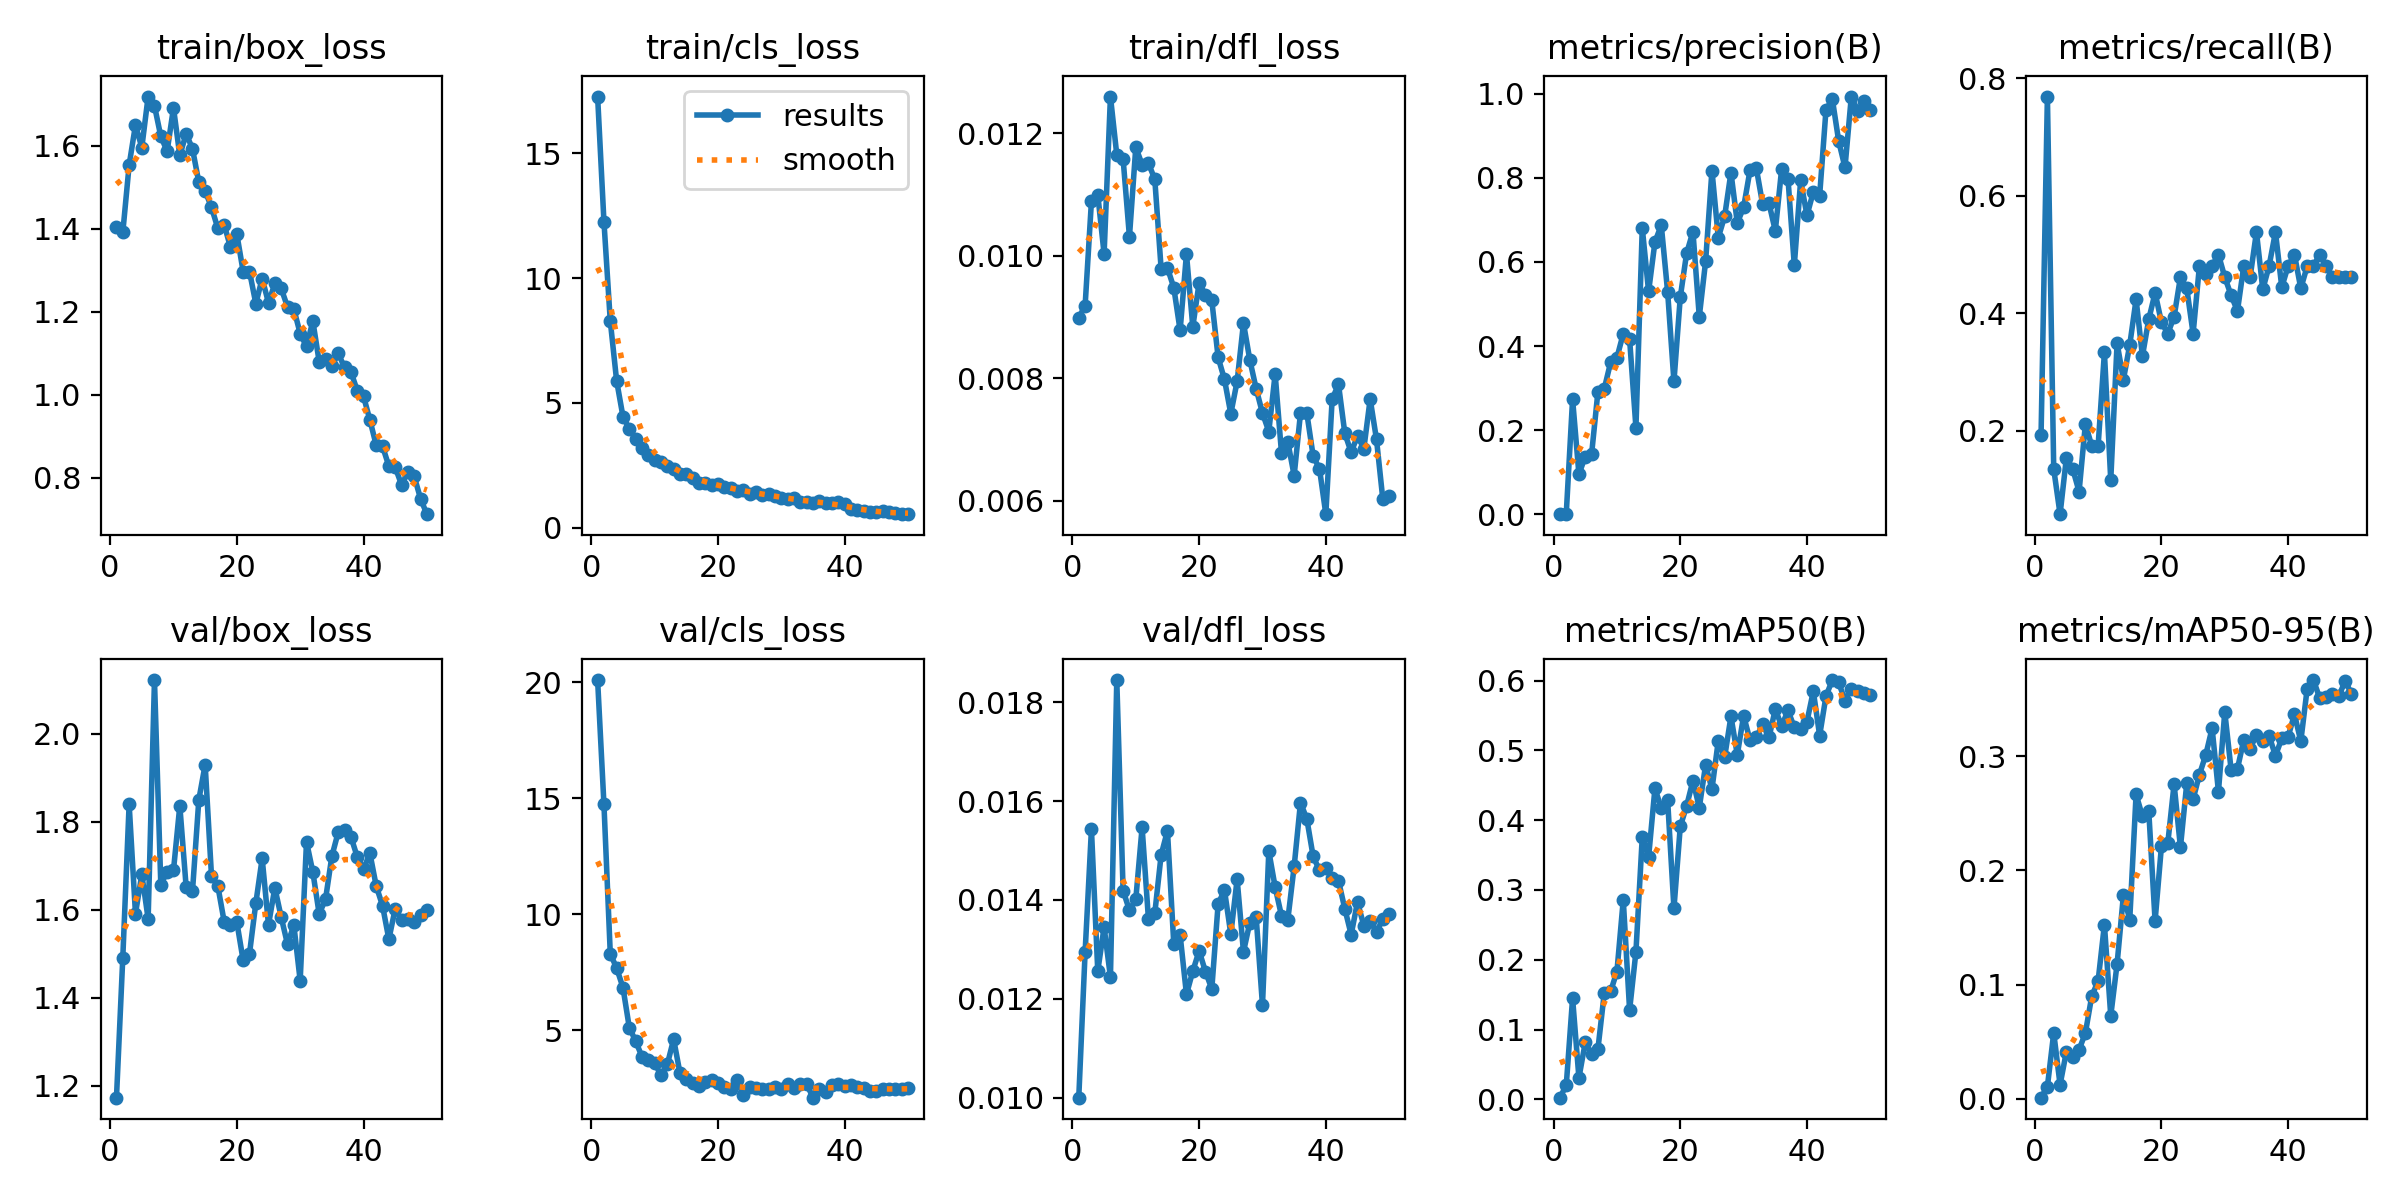

The data file committed next to this chart (first rows):
epoch, time, train/box_loss, train/cls_loss, train/dfl_loss, metrics/precision(B), metrics/recall(B), metrics/mAP50(B), metrics/mAP50-95(B), val/box_loss, val/cls_loss, val/dfl_loss, lr/pg0, lr/pg1, lr/pg2
1, 306.1, 1.405, 17.28, 0.00899, 0.00031, 0.1923, 0.0023, 0.00097, 1.173, 20.09, 0.01, 0.0006561, 0.0006561, 0.0006561
2, 633.6, 1.391, 12.26, 0.00918, 0.00126, 0.7692, 0.01996, 0.01067, 1.491, 14.73, 0.01294, 0.001297, 0.001297, 0.001297
3, 977.9, 1.554, 8.276, 0.01089, 0.2738, 0.1346, 0.1449, 0.05772, 1.84, 8.286, 0.01543, 0.001911, 0.001911, 0.001911
4, 1389, 1.65, 5.888, 0.011, 0.09537, 0.05769, 0.03068, 0.0123, 1.591, 7.678, 0.01256, 0.001881, 0.001881, 0.001881
5, 1849, 1.596, 4.449, 0.01003, 0.1373, 0.1538, 0.08155, 0.0413, 1.68, 6.832, 0.01345, 0.001842, 0.001842, 0.001842
6, 2306, 1.719, 3.954, 0.0126, 0.1428, 0.1346, 0.06514, 0.0368, 1.58, 5.108, 0.01244, 0.001802, 0.001802, 0.001802
7, 2749, 1.696, 3.569, 0.01165, 0.2913, 0.09615, 0.07194, 0.04296, 2.122, 4.528, 0.01845, 0.001762, 0.001762, 0.001762
8, 3182, 1.623, 3.195, 0.01158, 0.2985, 0.2115, 0.1522, 0.05769, 1.657, 3.852, 0.01419, 0.001723, 0.001723, 0.001723
9, 3591, 1.587, 2.897, 0.01031, 0.361, 0.1739, 0.1545, 0.08988, 1.687, 3.728, 0.01379, 0.001683, 0.001683, 0.001683
10, 4008, 1.692, 2.705, 0.01177, 0.3724, 0.1731, 0.1831, 0.1029, 1.69, 3.578, 0.01401, 0.001644, 0.001644, 0.001644
11, 4418, 1.577, 2.629, 0.01149, 0.4296, 0.3332, 0.2858, 0.1525, 1.836, 3.054, 0.01547, 0.001604, 0.001604, 0.001604
12, 4780, 1.629, 2.449, 0.01151, 0.4167, 0.1154, 0.1279, 0.07266, 1.652, 3.514, 0.01361, 0.001564, 0.001564, 0.001564
13, 5169, 1.593, 2.328, 0.01125, 0.2059, 0.349, 0.2114, 0.1181, 1.643, 4.608, 0.01373, 0.001525, 0.001525, 0.001525
14, 5562, 1.512, 2.156, 0.00979, 0.6807, 0.2871, 0.3759, 0.1783, 1.85, 3.146, 0.01491, 0.001485, 0.001485, 0.001485
15, 5957, 1.491, 2.161, 0.0098, 0.5297, 0.3462, 0.3473, 0.157, 1.93, 2.878, 0.0154, 0.001446, 0.001446, 0.001446
16, 6346, 1.452, 1.998, 0.00948, 0.6473, 0.4236, 0.4456, 0.2665, 1.677, 2.721, 0.01311, 0.001406, 0.001406, 0.001406
17, 6737, 1.401, 1.793, 0.00878, 0.6874, 0.3269, 0.4173, 0.2474, 1.654, 2.583, 0.01329, 0.001366, 0.001366, 0.001366
18, 7127, 1.41, 1.792, 0.01003, 0.5295, 0.3897, 0.4295, 0.2519, 1.573, 2.742, 0.01209, 0.001327, 0.001327, 0.001327
19, 7519, 1.355, 1.686, 0.00884, 0.3157, 0.4349, 0.2735, 0.1557, 1.565, 2.856, 0.01256, 0.001287, 0.001287, 0.001287
20, 7911, 1.387, 1.733, 0.00956, 0.5163, 0.3846, 0.3911, 0.221, 1.572, 2.712, 0.01297, 0.001248, 0.001248, 0.001248
21, 8300, 1.297, 1.613, 0.00936, 0.6206, 0.3654, 0.4204, 0.2236, 1.485, 2.541, 0.01255, 0.001208, 0.001208, 0.001208
22, 8693, 1.297, 1.602, 0.00927, 0.6719, 0.3939, 0.4567, 0.2756, 1.501, 2.45, 0.0122, 0.001168, 0.001168, 0.001168
23, 9088, 1.219, 1.484, 0.00834, 0.4698, 0.4615, 0.4181, 0.2202, 1.615, 2.84, 0.01392, 0.001129, 0.001129, 0.001129
24, 9481, 1.28, 1.503, 0.00798, 0.6015, 0.4423, 0.4794, 0.2762, 1.717, 2.189, 0.0142, 0.001089, 0.001089, 0.001089
25, 9874, 1.221, 1.345, 0.00742, 0.8173, 0.3654, 0.4446, 0.2623, 1.566, 2.53, 0.01331, 0.00105, 0.00105, 0.00105
26, 10266, 1.268, 1.414, 0.00795, 0.6578, 0.4808, 0.5139, 0.2839, 1.65, 2.52, 0.01442, 0.00101, 0.00101, 0.00101
27, 10659, 1.256, 1.324, 0.0089, 0.7082, 0.4668, 0.4903, 0.3011, 1.584, 2.469, 0.01295, 0.0009704, 0.0009704, 0.0009704
28, 11053, 1.212, 1.355, 0.0083, 0.8125, 0.4808, 0.5488, 0.3245, 1.522, 2.446, 0.01354, 0.0009308, 0.0009308, 0.0009308
29, 11447, 1.206, 1.258, 0.00783, 0.6926, 0.5, 0.4939, 0.2689, 1.565, 2.529, 0.01366, 0.0008912, 0.0008912, 0.0008912
30, 11844, 1.147, 1.192, 0.00743, 0.73, 0.4615, 0.5498, 0.3387, 1.439, 2.444, 0.01187, 0.0008516, 0.0008516, 0.0008516
31, 12234, 1.116, 1.134, 0.00713, 0.8174, 0.4306, 0.5149, 0.2881, 1.755, 2.682, 0.01499, 0.000812, 0.000812, 0.000812
32, 12623, 1.177, 1.177, 0.00807, 0.8231, 0.4038, 0.5186, 0.289, 1.686, 2.491, 0.01426, 0.0007724, 0.0007724, 0.0007724
33, 13015, 1.079, 1.043, 0.00678, 0.7372, 0.4808, 0.5373, 0.3142, 1.591, 2.668, 0.01368, 0.0007328, 0.0007328, 0.0007328
34, 13412, 1.085, 1.041, 0.00696, 0.7396, 0.4615, 0.5186, 0.3066, 1.624, 2.671, 0.0136, 0.0006932, 0.0006932, 0.0006932
35, 13811, 1.068, 1, 0.00641, 0.674, 0.5385, 0.5591, 0.3186, 1.722, 2.084, 0.01468, 0.0006536, 0.0006536, 0.0006536
36, 14206, 1.099, 1.066, 0.00743, 0.8208, 0.4406, 0.5349, 0.3135, 1.776, 2.459, 0.01597, 0.000614, 0.000614, 0.000614
37, 14601, 1.066, 0.9768, 0.00743, 0.7981, 0.4808, 0.5573, 0.3178, 1.781, 2.312, 0.01564, 0.0005744, 0.0005744, 0.0005744
38, 14996, 1.056, 0.9774, 0.00673, 0.592, 0.5385, 0.533, 0.3003, 1.767, 2.642, 0.01488, 0.0005348, 0.0005348, 0.0005348
39, 15394, 1.01, 1.01, 0.00652, 0.7938, 0.4442, 0.5305, 0.3157, 1.721, 2.666, 0.0146, 0.0004952, 0.0004952, 0.0004952
40, 15790, 0.9958, 0.9431, 0.00578, 0.7106, 0.4808, 0.5414, 0.317, 1.692, 2.574, 0.01465, 0.0004556, 0.0004556, 0.0004556
41, 16184, 0.9391, 0.75, 0.00766, 0.7665, 0.5, 0.585, 0.3367, 1.729, 2.619, 0.01445, 0.000416, 0.000416, 0.000416
42, 16580, 0.8782, 0.7059, 0.0079, 0.7578, 0.4423, 0.5213, 0.3131, 1.654, 2.553, 0.01439, 0.0003764, 0.0003764, 0.0003764
43, 16976, 0.8754, 0.6589, 0.0071, 0.9615, 0.4799, 0.5779, 0.3588, 1.609, 2.512, 0.01382, 0.0003368, 0.0003368, 0.0003368
44, 17374, 0.8275, 0.6067, 0.00679, 0.9876, 0.4808, 0.6009, 0.3666, 1.533, 2.356, 0.0133, 0.0002972, 0.0002972, 0.0002972
45, 17770, 0.8249, 0.6154, 0.00706, 0.8878, 0.5, 0.5976, 0.3505, 1.603, 2.39, 0.01396, 0.0002576, 0.0002576, 0.0002576
46, 18162, 0.7827, 0.6453, 0.00685, 0.8246, 0.4808, 0.5716, 0.3517, 1.578, 2.477, 0.01348, 0.000218, 0.000218, 0.000218
47, 18553, 0.8128, 0.6074, 0.00766, 0.9932, 0.4615, 0.5887, 0.3545, 1.579, 2.449, 0.01357, 0.0001784, 0.0001784, 0.0001784
48, 18949, 0.8029, 0.6001, 0.007, 0.9599, 0.4615, 0.5852, 0.3525, 1.573, 2.443, 0.01335, 0.0001388, 0.0001388, 0.0001388
49, 19348, 0.7491, 0.5384, 0.00602, 0.9815, 0.4615, 0.5822, 0.3658, 1.588, 2.455, 0.01362, 9.92e-05, 9.92e-05, 9.92e-05
50, 19748, 0.7117, 0.5364, 0.00608, 0.9617, 0.4615, 0.5788, 0.3546, 1.599, 2.512, 0.01371, 5.96e-05, 5.96e-05, 5.96e-05
